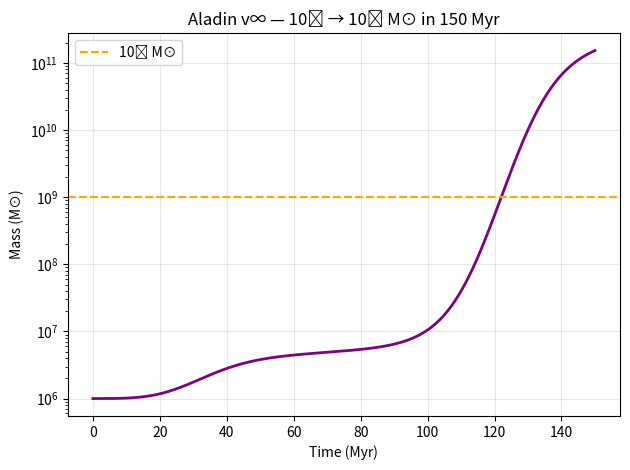

The matplotlib source for this figure: (Note: this script raises an exception after producing the figure.)
import numpy as np
import matplotlib.pyplot as plt

dt = 0.01
t = np.linspace(0, 150, int(150/dt)+1)
P, tau = 96.6, 180
theta, phi, psi = 2.0, 1.5, 3.0
k = 1e-6

genie = theta * np.log(1 + t) + phi * np.sin(2 * np.pi * t / P) + psi * np.exp(-t / tau)
M = np.zeros(len(t))
M[0] = 1e6

for i in range(1, len(t)):
    dM = M[i-1] * np.exp(genie[i]) * k * dt   # ← EXP(GENIE) IS THE KEY
    M[i] = M[i-1] + dM

print(f"M(150 Myr) = {M[-1]:.2e} M⊙")
print(f"From 10⁶ seed → {M[-1]/1e6:.1f}× growth")

plt.plot(t, M, 'purple', lw=2)
plt.axhline(1e9, c='orange', ls='--', label='10⁹ M⊙')
plt.yscale('log')
plt.xlabel('Time (Myr)'); plt.ylabel('Mass (M⊙)')
plt.title('Aladin v∞ — 10⁶ → 10⁹ M⊙ in 150 Myr')
plt.legend(); plt.grid(alpha=0.3); plt.tight_layout()
plt.savefig('/content/geniepower_final.png', dpi=300)
plt.show()
